Run: headless pygame with SDL's dummy video driver; simulated clock (each Clock.tick advances the game by its frame time, no real sleeping); random seed 0; keys injected as events and as key.get_pressed() state; mouse plan: one left click at the window centre at the start of phase 2, then a move to the lower-right quarter at the start of phase 3.
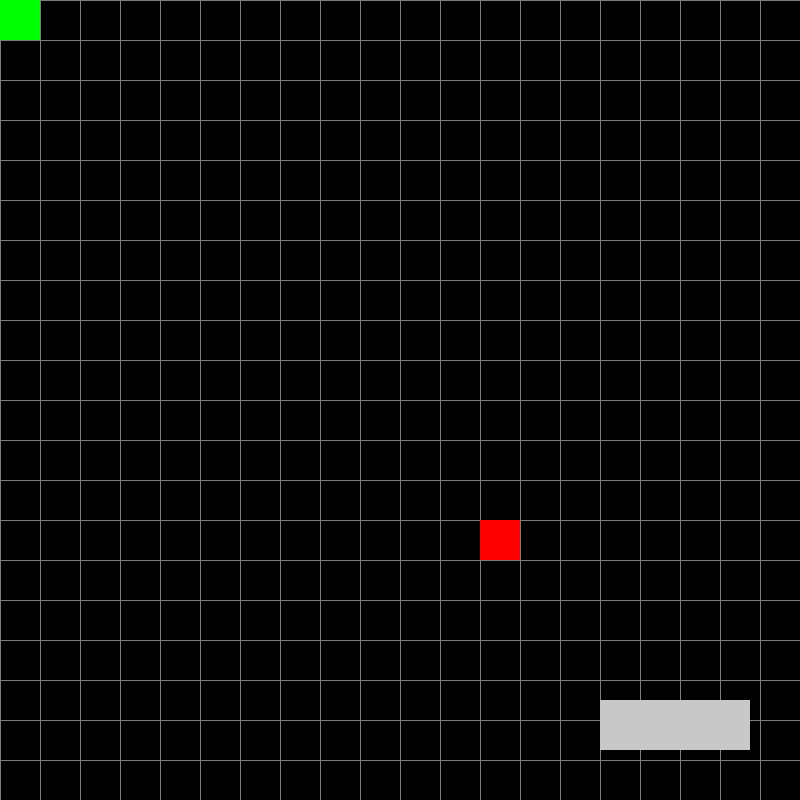
Frame 1 of 4 · flips 1–60 · no input
Frame 2 of 4 · flips 61–180 · clicked the window centre · tapped SPACE, RETURN · held RIGHT (→), D · screen unchanged from frame 1, image omitted
Frame 3 of 4 · flips 181–300 · moved the mouse to the lower-right quarter · held DOWN (↓), S · screen unchanged from frame 2, image omitted
Frame 4 of 4 · flips 301–420 · held LEFT (←), A, UP (↑), W · screen unchanged from frame 3, image omitted

The pygame program that drew these frames:

import pygame
import sys
import random

# Инициализация Pygame
pygame.init()

# Установка размеров окна
win_size = 800
win = pygame.display.set_mode((win_size, win_size))

# Установка размера и начального положения змейки
snake_size = 40
snake_pos = [[0, 0]]

# Установка направления движения змейки
direction = 'RIGHT'

# Создание яблока
apple_pos = [random.randrange(0, win_size, snake_size) for _ in range(2)]

# Создание кнопки "Заново"
button_color = (200, 200, 200)  # Серый
button_pos = [win_size - 200, win_size - 100, 150, 50]  # Позиция и размер кнопки

# Основной игровой цикл
while True:
    # Обработка событий
    for event in pygame.event.get():
        if event.type == pygame.QUIT:
            pygame.quit()
            sys.exit()
        # Изменение направления движения змейки при нажатии клавиш
        elif event.type == pygame.KEYDOWN:
            if event.key == pygame.K_UP and direction != 'DOWN':
                direction = 'UP'
            elif event.key == pygame.K_DOWN and direction != 'UP':
                direction = 'DOWN'
            elif event.key == pygame.K_LEFT and direction != 'RIGHT':
                direction = 'LEFT'
            elif event.key == pygame.K_RIGHT and direction != 'LEFT':
                direction = 'RIGHT'
        # Обработка нажатия на кнопку "Заново"
        elif event.type == pygame.MOUSEBUTTONDOWN:
            mouse_pos = pygame.mouse.get_pos()
            if button_pos[0] < mouse_pos[0] < button_pos[0] + button_pos[2] and button_pos[1] < mouse_pos[1] < button_pos[1] + button_pos[3]:
                snake_pos = [[0, 0]]
                direction = 'RIGHT'
                apple_pos = [random.randrange(0, win_size, snake_size) for _ in range(2)]

    # Обновление позиции змейки
    if direction == 'UP':
        snake_pos.insert(0, [snake_pos[0][0], (snake_pos[0][1] - snake_size) % win_size])
    elif direction == 'DOWN':
        snake_pos.insert(0, [snake_pos[0][0], (snake_pos[0][1] + snake_size) % win_size])
    elif direction == 'LEFT':
        snake_pos.insert(0, [(snake_pos[0][0] - snake_size) % win_size, snake_pos[0][1]])
    elif direction == 'RIGHT':
        snake_pos.insert(0, [(snake_pos[0][0] + snake_size) % win_size, snake_pos[0][1]])

    # Проверка на столкновение с яблоком
    if snake_pos[0] == apple_pos:
        apple_pos = [random.randrange(0, win_size, snake_size) for _ in range(2)]
    else:
        snake_pos.pop()

    # Проверка на столкновение с собственным телом
    if snake_pos[0] in snake_pos[1:]:
        snake_pos = [[snake_size, 0]]
        direction = 'RIGHT'

    # Очистка окна
    win.fill((0, 0, 0))

    # Отрисовка сетки
    for i in range(0, win_size, snake_size):
        pygame.draw.lines(win, (125, 125, 125), True, ((i, 0), (i, win_size)), 1)
        pygame.draw.lines(win, (125, 125, 125), True, ((0, i), (win_size, i)), 1)

    # Отрисовка змейки
    for pos in snake_pos:
        pygame.draw.rect(win, (0, 255, 0), pygame.Rect(pos[0], pos[1], snake_size, snake_size))

    # Отрисовка яблока
    pygame.draw.rect(win, (255, 0, 0), pygame.Rect(apple_pos[0], apple_pos[1], snake_size, snake_size))

    # Отрисовка кнопки "Заново"
    pygame.draw.rect(win, button_color, pygame.Rect(*button_pos))

    # Обновление окна
    pygame.display.update()

    # Задержка
    pygame.time.Clock().tick(10)
